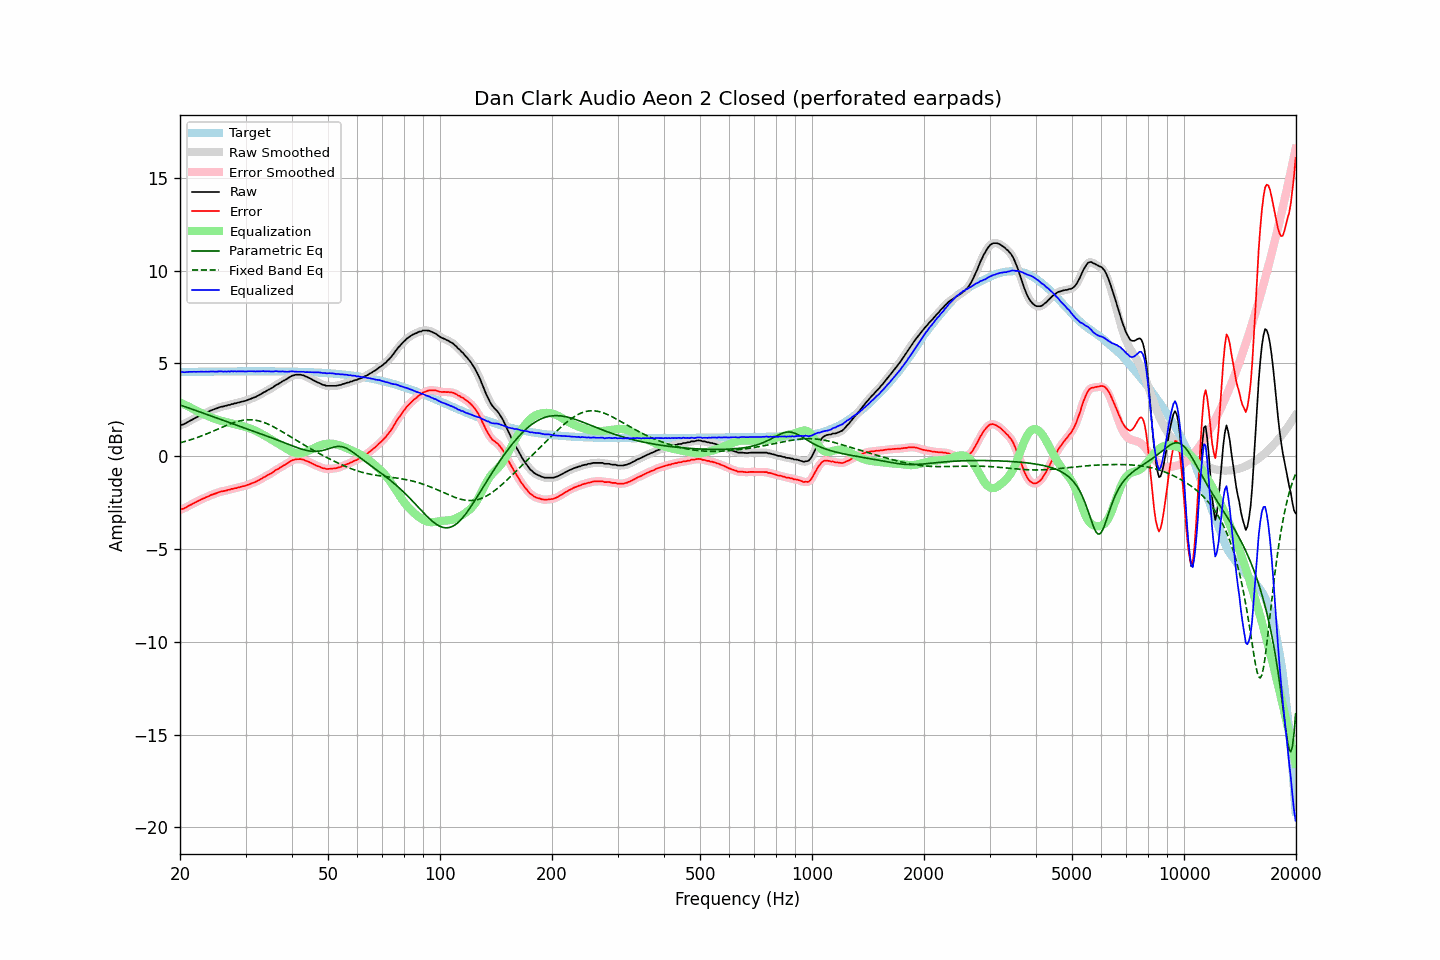

Data behind this chart, as committed beside it:
frequency, raw, error, smoothed, error_smoothed, equalization, parametric_eq, fixed_band_eq, equalized_raw, equalized_smoothed, target
20.00, 1.65, -2.89, 1.66, -2.88, 2.90, 2.76, 0.72, 4.55, 4.56, 4.54
20.20, 1.69, -2.85, 1.69, -2.86, 2.86, 2.73, 0.75, 4.55, 4.54, 4.54
20.40, 1.71, -2.83, 1.72, -2.82, 2.82, 2.70, 0.77, 4.53, 4.54, 4.54
20.61, 1.75, -2.79, 1.76, -2.79, 2.78, 2.67, 0.80, 4.53, 4.53, 4.54
20.81, 1.80, -2.74, 1.80, -2.74, 2.73, 2.64, 0.82, 4.54, 4.54, 4.55
21.02, 1.85, -2.69, 1.85, -2.69, 2.69, 2.61, 0.85, 4.54, 4.54, 4.55
21.23, 1.90, -2.64, 1.90, -2.65, 2.65, 2.58, 0.87, 4.55, 4.55, 4.55
21.44, 1.94, -2.60, 1.95, -2.60, 2.60, 2.55, 0.90, 4.55, 4.55, 4.55
21.66, 1.99, -2.56, 1.99, -2.56, 2.56, 2.52, 0.93, 4.55, 4.55, 4.55
21.87, 2.04, -2.51, 2.04, -2.51, 2.51, 2.49, 0.96, 4.55, 4.55, 4.55
22.09, 2.08, -2.47, 2.09, -2.47, 2.46, 2.46, 0.99, 4.55, 4.55, 4.55
22.31, 2.13, -2.42, 2.13, -2.42, 2.42, 2.43, 1.02, 4.56, 4.55, 4.55
22.54, 2.17, -2.38, 2.18, -2.38, 2.38, 2.40, 1.05, 4.55, 4.56, 4.55
22.76, 2.22, -2.33, 2.22, -2.34, 2.34, 2.37, 1.08, 4.56, 4.56, 4.56
22.99, 2.26, -2.29, 2.26, -2.29, 2.30, 2.34, 1.12, 4.56, 4.56, 4.56
23.22, 2.29, -2.26, 2.30, -2.26, 2.26, 2.31, 1.15, 4.55, 4.56, 4.56
23.45, 2.34, -2.21, 2.34, -2.22, 2.22, 2.27, 1.18, 4.56, 4.55, 4.56
23.69, 2.37, -2.19, 2.38, -2.18, 2.18, 2.24, 1.22, 4.55, 4.56, 4.56
23.92, 2.41, -2.15, 2.42, -2.14, 2.14, 2.21, 1.26, 4.56, 4.56, 4.56
24.16, 2.46, -2.10, 2.46, -2.10, 2.11, 2.18, 1.29, 4.57, 4.56, 4.56
24.40, 2.49, -2.07, 2.49, -2.07, 2.07, 2.15, 1.33, 4.56, 4.56, 4.56
24.65, 2.52, -2.04, 2.52, -2.04, 2.04, 2.12, 1.37, 4.56, 4.56, 4.56
24.89, 2.55, -2.01, 2.55, -2.01, 2.00, 2.09, 1.40, 4.56, 4.56, 4.56
25.14, 2.58, -1.98, 2.59, -1.98, 1.98, 2.06, 1.44, 4.56, 4.56, 4.56
25.39, 2.62, -1.94, 2.62, -1.94, 1.95, 2.03, 1.48, 4.57, 4.57, 4.57
25.65, 2.65, -1.91, 2.65, -1.92, 1.92, 1.99, 1.52, 4.58, 4.57, 4.57
25.91, 2.67, -1.89, 2.67, -1.89, 1.90, 1.96, 1.56, 4.57, 4.57, 4.57
26.16, 2.68, -1.88, 2.69, -1.88, 1.88, 1.93, 1.59, 4.56, 4.57, 4.57
26.43, 2.71, -1.86, 2.71, -1.86, 1.86, 1.90, 1.63, 4.57, 4.57, 4.57
26.69, 2.72, -1.85, 2.73, -1.84, 1.83, 1.87, 1.67, 4.56, 4.56, 4.57
26.96, 2.76, -1.81, 2.75, -1.82, 1.81, 1.84, 1.70, 4.58, 4.57, 4.57
27.23, 2.76, -1.81, 2.78, -1.80, 1.79, 1.81, 1.73, 4.56, 4.57, 4.57
27.50, 2.81, -1.76, 2.80, -1.77, 1.77, 1.78, 1.77, 4.59, 4.58, 4.57
27.77, 2.81, -1.76, 2.82, -1.75, 1.75, 1.75, 1.80, 4.57, 4.57, 4.57
28.05, 2.85, -1.72, 2.85, -1.73, 1.73, 1.71, 1.83, 4.58, 4.58, 4.57
28.33, 2.85, -1.72, 2.86, -1.71, 1.71, 1.68, 1.85, 4.56, 4.57, 4.57
28.62, 2.89, -1.68, 2.89, -1.69, 1.69, 1.65, 1.88, 4.58, 4.58, 4.57
28.90, 2.90, -1.67, 2.91, -1.67, 1.67, 1.62, 1.90, 4.57, 4.58, 4.57
29.19, 2.93, -1.64, 2.93, -1.64, 1.65, 1.59, 1.92, 4.58, 4.58, 4.57
29.48, 2.95, -1.62, 2.95, -1.63, 1.62, 1.56, 1.94, 4.58, 4.57, 4.58
29.78, 2.97, -1.60, 2.97, -1.60, 1.60, 1.53, 1.95, 4.57, 4.57, 4.58
30.08, 2.99, -1.58, 3.00, -1.58, 1.57, 1.50, 1.96, 4.57, 4.57, 4.58
30.38, 3.03, -1.54, 3.03, -1.55, 1.55, 1.47, 1.97, 4.58, 4.57, 4.58
30.68, 3.06, -1.51, 3.06, -1.51, 1.52, 1.44, 1.97, 4.58, 4.58, 4.58
30.99, 3.09, -1.48, 3.10, -1.48, 1.48, 1.40, 1.97, 4.58, 4.58, 4.58
31.30, 3.13, -1.44, 3.13, -1.45, 1.45, 1.37, 1.96, 4.58, 4.58, 4.58
31.61, 3.16, -1.41, 3.16, -1.41, 1.41, 1.34, 1.95, 4.58, 4.58, 4.58
31.93, 3.19, -1.38, 3.20, -1.38, 1.37, 1.31, 1.94, 4.57, 4.57, 4.58
32.24, 3.24, -1.33, 3.24, -1.34, 1.33, 1.28, 1.93, 4.58, 4.57, 4.58
32.57, 3.28, -1.29, 3.28, -1.29, 1.29, 1.25, 1.91, 4.57, 4.57, 4.58
32.89, 3.33, -1.24, 3.34, -1.24, 1.24, 1.22, 1.88, 4.58, 4.58, 4.58
33.22, 3.38, -1.19, 3.38, -1.19, 1.20, 1.19, 1.86, 4.58, 4.58, 4.58
33.55, 3.44, -1.13, 3.43, -1.14, 1.15, 1.15, 1.83, 4.59, 4.58, 4.58
33.89, 3.47, -1.10, 3.48, -1.09, 1.10, 1.12, 1.79, 4.57, 4.58, 4.58
34.23, 3.53, -1.04, 3.53, -1.04, 1.05, 1.09, 1.76, 4.58, 4.58, 4.58
34.57, 3.58, -0.99, 3.58, -1.00, 1.00, 1.06, 1.72, 4.58, 4.57, 4.58
34.92, 3.62, -0.95, 3.63, -0.95, 0.94, 1.03, 1.68, 4.57, 4.57, 4.58
35.27, 3.67, -0.90, 3.67, -0.90, 0.89, 0.99, 1.64, 4.57, 4.57, 4.57
35.62, 3.72, -0.85, 3.73, -0.84, 0.84, 0.96, 1.59, 4.56, 4.57, 4.57
35.97, 3.79, -0.78, 3.79, -0.78, 0.79, 0.93, 1.55, 4.58, 4.58, 4.57
... 635 more rows
